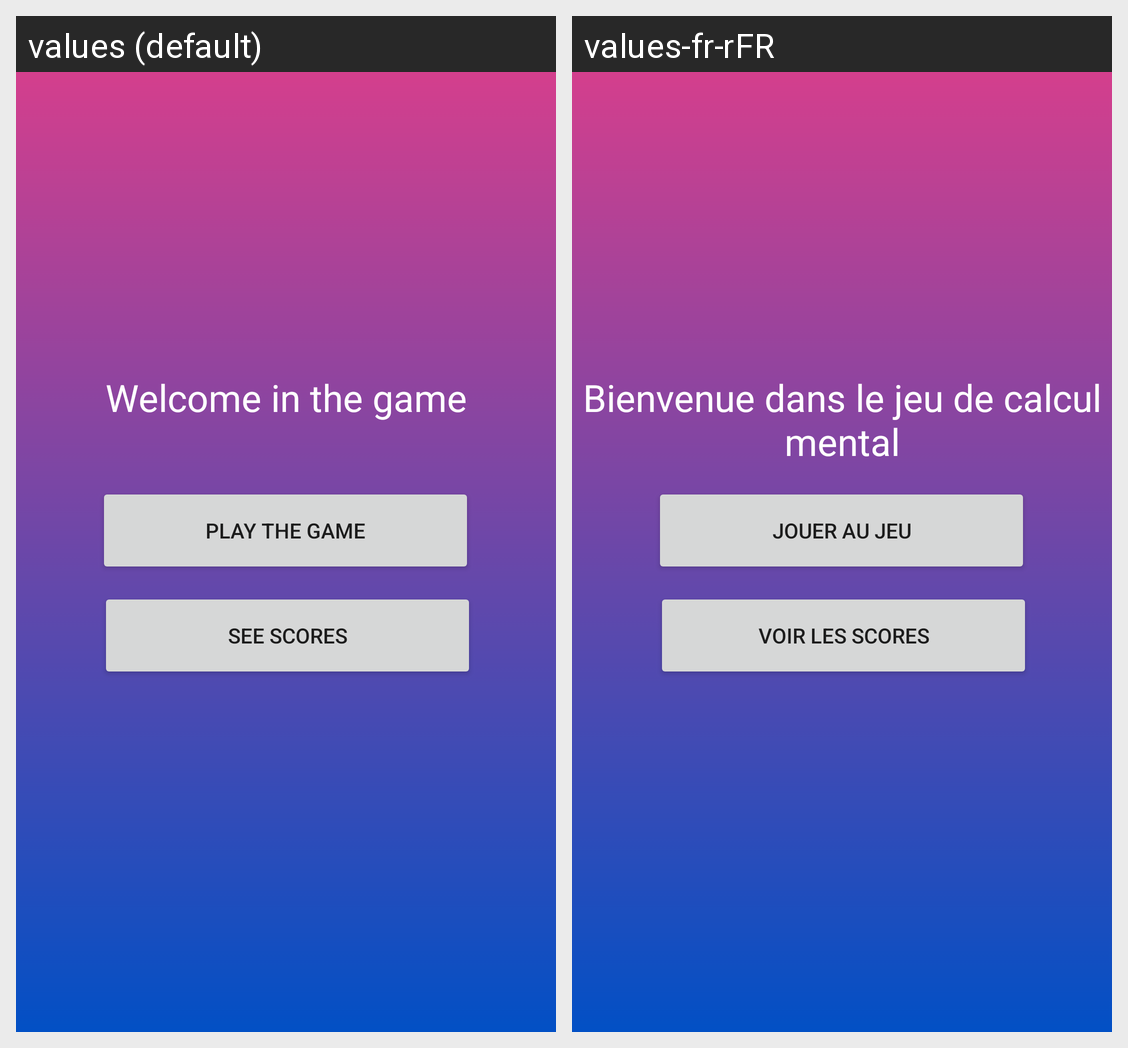

Locale-by-locale string values for the Android screen shown in this grid:
Android screen res/layout/activity_main.xml rendered under 2 locales, left to right: values (default), values-fr-rFR. Device: Nexus 5 (rendered at 1080×1920; each locale shown at half size, 540×960, under a caption strip naming it); theme Theme.MentalCountingg.
Strings drawn on this screen, with the default value and each locale's value (text and hints the layout hard-codes, and strings that could not be matched under every locale, appear in the picture but are not listed):

welcome
  values: Welcome in the game
  values-fr-rFR: Bienvenue dans le jeu de calcul mental

go_game
  values: Play the game
  values-fr-rFR: Jouer au jeu

go_score
  values: See scores
  values-fr-rFR: Voir les scores
